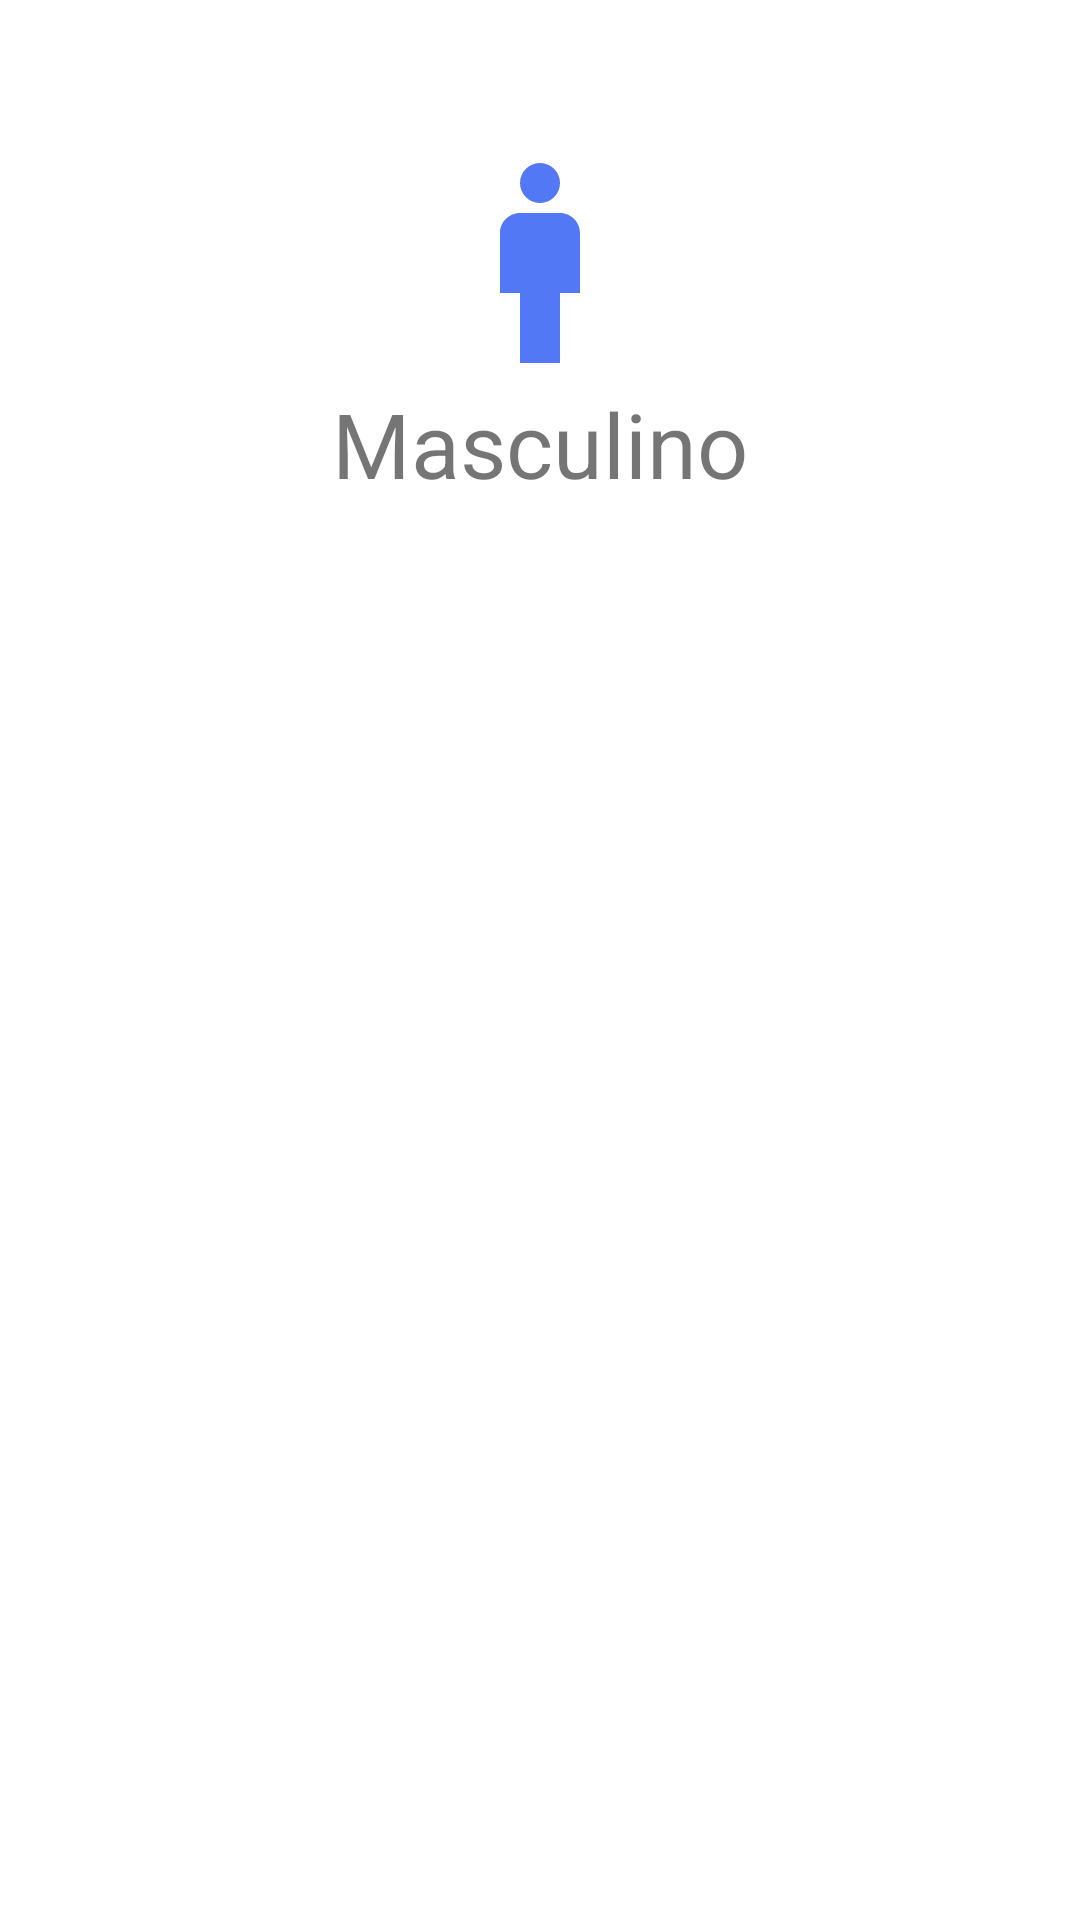

This screen was rendered from an Android layout file. Write that file and the resources it references.
<!-- AndroidManifest.xml: application theme Theme.SellOrSell -->
<!-- res/layout/main_item.xml -->
<?xml version="1.0" encoding="utf-8"?>
<androidx.constraintlayout.widget.ConstraintLayout xmlns:android="http://schemas.android.com/apk/res/android"
    xmlns:tools="http://schemas.android.com/tools"
    android:layout_width="match_parent"
    xmlns:app="http://schemas.android.com/apk/res-auto"

    android:layout_height="wrap_content">


    <LinearLayout
        app:layout_constraintDimensionRatio="6,5:3"
        android:id="@+id/container_item"
        android:paddingTop="10dp"
        android:paddingEnd="10dp"
        android:paddingBottom="10dp"
        android:paddingStart="10dp"
        android:layout_width="match_parent"
        android:layout_height="0dp"
        android:gravity="center"
        android:orientation="vertical"
        tools:ignore="MissingConstraints">


    <ImageView
        android:id="@+id/img_item"
        android:layout_width="80dp"
        android:layout_height="80dp"
        android:src="@drawable/baseline_man_24"/>

    <TextView
        android:id="@+id/txt_item"
        android:textSize="30dp"
        android:gravity="center"
        android:layout_width="match_parent"
        android:layout_height="wrap_content"
        android:text="@string/homem"/>



    </LinearLayout>






</androidx.constraintlayout.widget.ConstraintLayout>
<!-- resources referenced by this layout -->
<resources>
  <!-- drawable baseline_man_24 (drawable) -->
  <vector android:height="24dp" android:tint="#5278F5"
      android:viewportHeight="24" android:viewportWidth="24"
      android:width="24dp" xmlns:android="http://schemas.android.com/apk/res/android">
      <path android:fillColor="@android:color/white" android:pathData="M14,7h-4C8.9,7 8,7.9 8,9v6h2v7h4v-7h2V9C16,7.9 15.1,7 14,7z"/>
      <path android:fillColor="@android:color/white" android:pathData="M12,4m-2,0a2,2 0,1 1,4 0a2,2 0,1 1,-4 0"/>
  </vector>
  <string name="homem">Masculino</string>
  <style name="Theme.SellOrSell" parent="Theme.MaterialComponents.DayNight.NoActionBar">
          
          <item name="colorPrimary">@color/black</item>
          <item name="colorPrimaryVariant">@color/black</item>
          <item name="colorOnPrimary">@color/white</item>
          
          <item name="colorSecondary">@color/teal_200</item>
          <item name="colorSecondaryVariant">@color/teal_700</item>
          <item name="colorOnSecondary">@color/black</item>
          
          <item name="android:statusBarColor">?attr/colorPrimaryVariant</item>
          
      </style>
  <color name="black">#FF000000</color>
  <color name="white">#FFFFFFFF</color>
  <color name="teal_200">#FF03DAC5</color>
  <color name="teal_700">#FF018786</color>
</resources>
